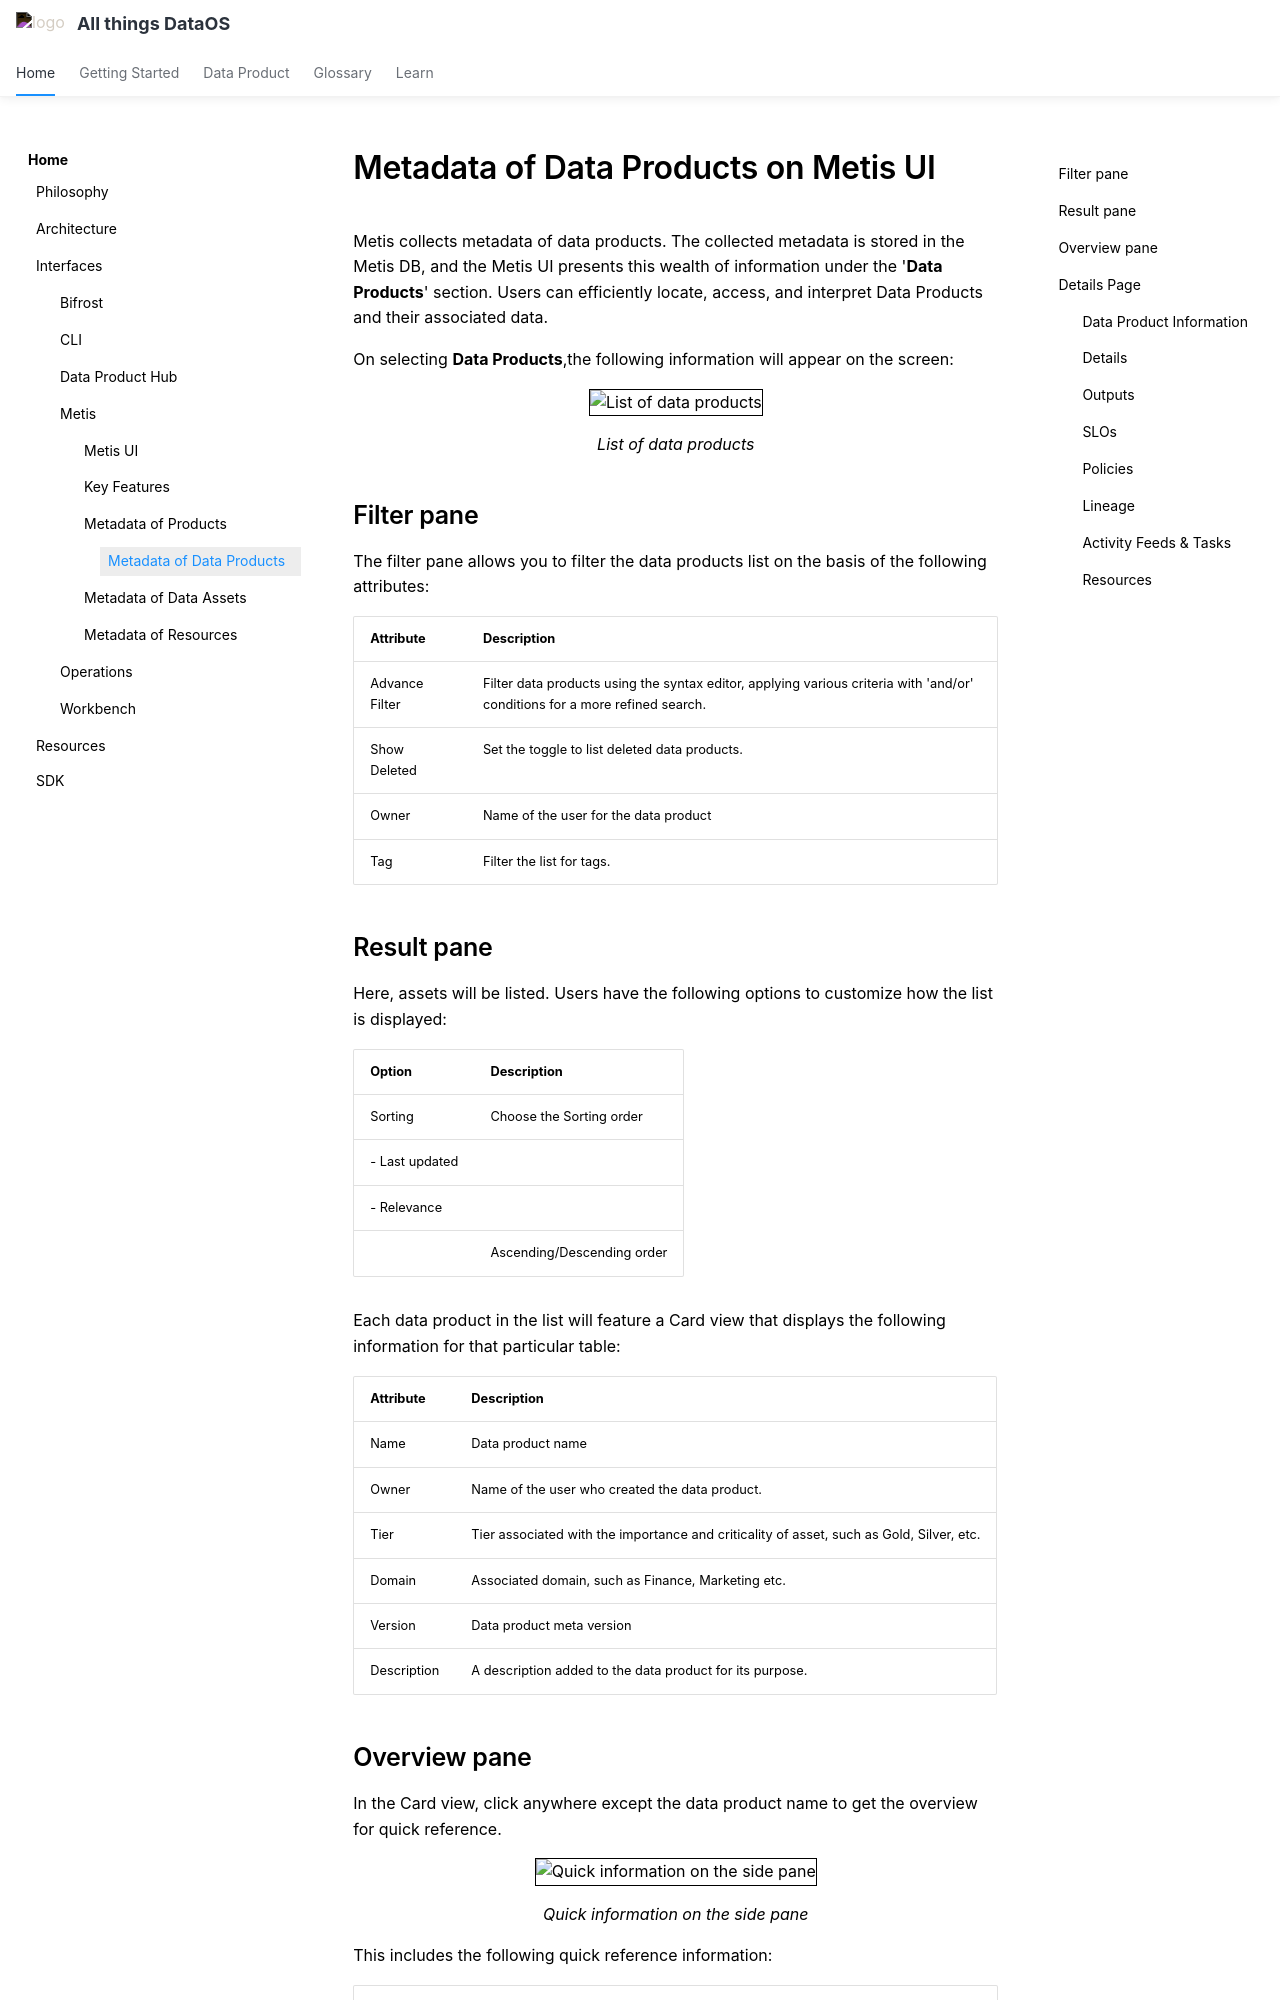

repository: moderndatacompany/dataos.info · page: interfaces/metis/metis_ui_products/metis_products_data_products/index.html · generator: mkdocs

# Metadata of Data Products on Metis UI

Metis collects metadata of data products. The collected metadata is stored in the Metis DB, and the Metis UI presents this wealth of information under the '**Data Products**' section. Users can efficiently locate, access, and interpret Data Products and their associated data.

On selecting **Data Products**,the following information will appear on the screen:

<center>
  <div style="text-align: center;">
    <img src="/interfaces/metis/metis_ui_products/metis_products_data_products/dps.png" alt="List of data products" style="border:1px solid black; width: 80%; height: auto"">
    <figcaption>List of data products</figcaption>
  </div>
</center>


## Filter pane

The filter pane allows you to filter the data products list on the basis of the following attributes:

| Attribute | Description |
| --- | --- |
| Advance Filter | Filter data products using the syntax editor, applying various criteria with 'and/or' conditions for a more refined search. |
| Show Deleted | Set the toggle to list deleted data products. |
| Owner | Name of the user for the data product |
| Tag | Filter the list for tags. |

## Result pane

Here, assets will be listed. Users have the following options to customize how the list is displayed:

| Option | Description |
| --- | --- |
| Sorting | Choose the Sorting order
- Last updated
- Relevance |
|  | Ascending/Descending order |

Each data product in the list will feature a Card view that displays the following information for that particular table:

| Attribute | Description |
| --- | --- |
| Name | Data product name  |
| Owner | Name of the user who created the data product. |
| Tier | Tier associated with the importance and criticality of asset, such as Gold, Silver, etc. |
| Domain | Associated domain, such as Finance, Marketing etc. |
| Version | Data product meta version |
| Description | A description added to the data product for its purpose. |

## Overview pane

In the Card view, click anywhere except the data product name to get the overview for quick reference.

<center>
  <div style="text-align: center;">
    <img src="/interfaces/metis/metis_ui_products/metis_products_data_products/dp_overview.png" alt="Quick information on the side pane" style="border:1px solid black; width: 80%; height: auto"">
    <figcaption>Quick information on the side pane</figcaption>
  </div>
</center>


This includes the following quick reference information:

| Attribute | Description |
| --- | --- |
| Name | Name of the data product, clicking on it will open its detail view in the new tab. |
| Link | Link to open the details on Metis UI |
| Reference Links | Links to documents for the resources used to provide a better understanding of the data product. |
